Dataset: LabVirtualPlant (GitHub, jsjnrxx2001/LabVirtualPlant). Classes: batol gourd healthy, cashew healthy, corn healthy, lemon healthy, papaya healthy, tomato healthy, zucchini healthy.

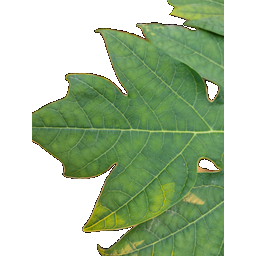
Label: papaya healthy

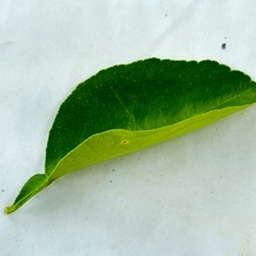
Label: lemon healthy

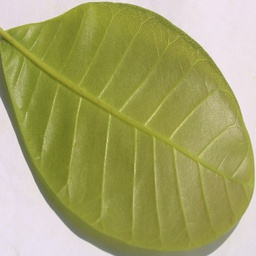
Label: cashew healthy

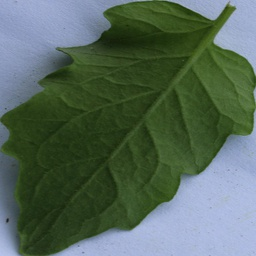
Label: tomato healthy

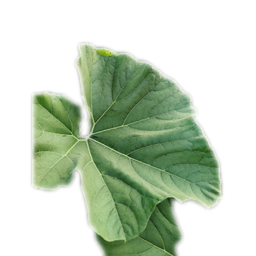
Label: batol gourd healthy

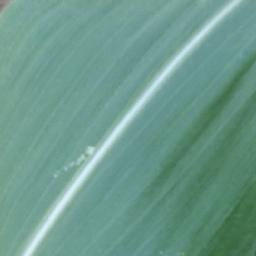
Label: corn healthy
